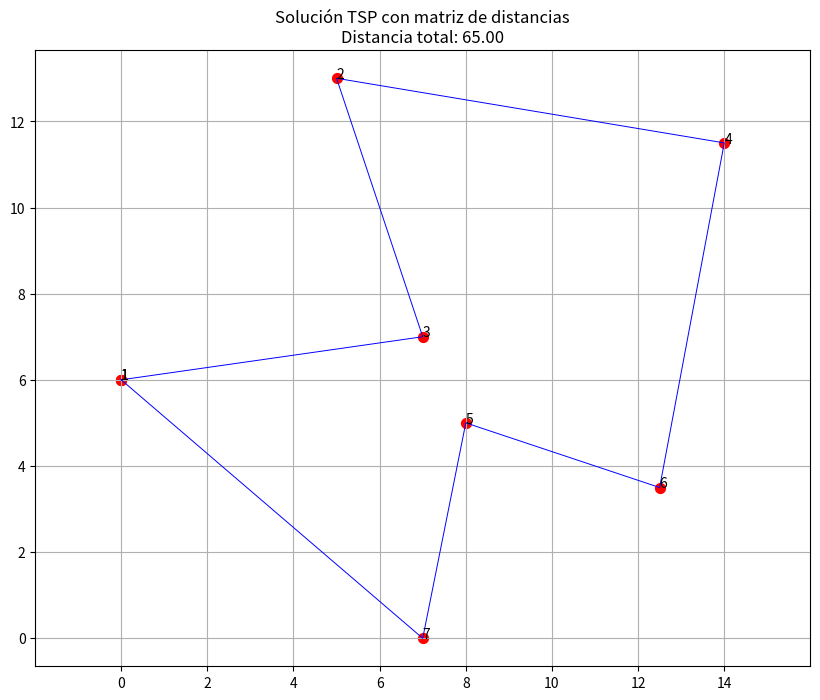

Write Python code to recreate this figure.
import numpy as np
import matplotlib.pyplot as plt
import time
from itertools import combinations


class TSPSolver:
    def __init__(self, distance_matrix=None, cities=None):
        """
        Inicializa el solucionador TSP con una matriz de distancias o coordenadas de ciudades.

        Args:
            distance_matrix: Matriz de distancias entre ciudades (opcional)
            cities: Diccionario con nombres de ciudades como claves y tuplas (x,y) como valores (opcional)
        """
        self.distance_matrix = distance_matrix
        self.cities = cities
        self.best_route = None
        self.best_distance = float('inf')

        # Si se proporcionan ciudades pero no matriz de distancias, crear la matriz
        if cities is not None and distance_matrix is None:
            self._create_distance_matrix()

    def _create_distance_matrix(self):
        """Crea una matriz de distancias a partir de coordenadas de ciudades"""
        n = len(self.cities)
        self.distance_matrix = np.zeros((n, n))
        city_names = list(self.cities.keys())

        for i in range(n):
            for j in range(n):
                if i != j:
                    x1, y1 = self.cities[city_names[i]]
                    x2, y2 = self.cities[city_names[j]]
                    self.distance_matrix[i, j] = np.sqrt((x2 - x1) ** 2 + (y2 - y1) ** 2)

    def calculate_route_distance(self, route):
        """
        Calcula la distancia total de una ruta

        Args:
            route: Lista de índices de ciudades que representan la ruta

        Returns:
            Distancia total de la ruta
        """
        total_distance = 0
        n = len(route)

        for i in range(n):
            from_city = route[i]
            to_city = route[(i + 1) % n]
            total_distance += self.distance_matrix[from_city, to_city]

        return total_distance

    def nearest_neighbor_initial_route(self):
        """
        Genera una ruta inicial utilizando el algoritmo del vecino más cercano

        Returns:
            Lista de índices de ciudades (ruta)
        """
        n = len(self.distance_matrix)
        unvisited = set(range(n))
        current = 0  # Comenzamos desde la primera ciudad
        route = [current]
        unvisited.remove(current)

        while unvisited:
            nearest = min(unvisited, key=lambda city: self.distance_matrix[current, city])
            route.append(nearest)
            current = nearest
            unvisited.remove(nearest)

        return route

    def subpath_inversion(self, route, max_iterations=1000):
        """
        Aplica el algoritmo del subviaje inverso para mejorar una ruta

        Args:
            route: Ruta inicial
            max_iterations: Número máximo de iteraciones

        Returns:
            Ruta mejorada y distancia final
        """
        n = len(route)
        best_route = route.copy()
        best_distance = self.calculate_route_distance(best_route)

        iterations = 0
        improvement = True

        while improvement and iterations < max_iterations:
            improvement = False
            iterations += 1

            # Probar todas las combinaciones posibles de aristas no adyacentes
            for i, j in combinations(range(n), 2):
                if j == (i + 1) % n or i == (j + 1) % n:
                    # Aristas adyacentes, saltar
                    continue

                # Crear una nueva ruta invirtiendo el subviaje
                new_route = best_route.copy()
                # Aseguramos que i < j para la inversión
                if i > j:
                    i, j = j, i

                # Invertir el subviaje entre i y j
                new_route[i + 1:j + 1] = reversed(new_route[i + 1:j + 1])

                # Calcular la distancia de la nueva ruta
                new_distance = self.calculate_route_distance(new_route)

                # Si la nueva ruta es mejor, actualizar
                if new_distance < best_distance:
                    best_distance = new_distance
                    best_route = new_route.copy()
                    improvement = True
                    print("iteration", iterations, "route:", new_route, "distance:", best_distance)
                    #break  # Primera mejora encontrada

        return best_route, best_distance

    def solve(self, initial_route=None, max_iterations=1000):
        """
        Resuelve el problema TSP utilizando el algoritmo del subviaje inverso

        Args:
            initial_route: Ruta inicial (opcional)
            max_iterations: Número máximo de iteraciones

        Returns:
            Mejor ruta encontrada y su distancia
        """
        if initial_route is None:
            initial_route = self.nearest_neighbor_initial_route()

        start_time = time.time()
        best_route, best_distance = self.subpath_inversion(initial_route, max_iterations)
        end_time = time.time()

        self.best_route = best_route
        self.best_distance = best_distance

        print(f"Ruta óptima encontrada con distancia: {best_distance:.2f}")
        print(f"Tiempo de ejecución: {end_time - start_time:.4f} segundos")

        return best_route, best_distance

    def plot_route(self, route=None, title="Ruta del Agente Viajero"):
        """
        Visualiza la ruta del TSP

        Args:
            route: Ruta a visualizar (opcional, usa la mejor ruta si no se proporciona)
            title: Título del gráfico
        """
        if route is None:
            route = self.best_route

        if self.cities is None:
            print("No se pueden visualizar las ciudades sin coordenadas")
            return

        plt.figure(figsize=(10, 8))
        city_names = list(self.cities.keys())

        # Extraer coordenadas x e y
        x_coords = [self.cities[city_names[i]][0] for i in route]
        y_coords = [self.cities[city_names[i]][1] for i in route]

        # Agregar el retorno a la primera ciudad
        x_coords.append(x_coords[0])
        y_coords.append(y_coords[0])

        # Trazar la ruta
        plt.plot(x_coords, y_coords, 'b-', linewidth=0.7)
        plt.scatter(x_coords, y_coords, c='red', s=50)

        # Etiquetar las ciudades
        for i, txt in enumerate(route):
            plt.annotate(city_names[txt], (x_coords[i], y_coords[i]), fontsize=10)

        plt.title(f"{title}\nDistancia total: {self.best_distance:.2f}")
        plt.grid(True)
        plt.axis('equal')
        plt.show()


# Ejemplo de uso
if __name__ == "__main__":
    # Ejemplo con 5 ciudades
    cities = {
        '1': (0, 6),
        '2': (5, 13),
        '3': (7, 7),
        '4': (14, 11.5),
        '5': (8, 5),
        '6': (12.5, 3.5),
        '7': (7, 0),
    }

    # Ejemplo con matriz de distancias
    distance_matrix = np.array([
        [  0,  12,  10, 100, 100, 100,  12],
        [ 12,   0,   8,  12, 100, 100, 100],
        [ 10,   8,   0,  11,   3, 100,   9],
        [100,  12,  11,   0,  11,  10, 100],
        [100, 100,   3,  11,   0,   6,   7],
        [100, 100, 100,  10,   6,   0,   9],
        [ 12, 100,   9, 100,   7,   9,   0]
    ])

    # Resolver usando matriz de distancias
    print("\nResolviendo TSP con matriz de distancias:")
    solver1 = TSPSolver(distance_matrix=distance_matrix)

    # Ruta inicial: A → B → C → D → E → A (índices: 0 → 1 → 2 → 3 → 4 → 0)
    initial_route = [0, 1, 2, 3, 4, 5, 6, 0]
    #initial_route = {0, 1, 3, 2, 4, 5, 6, 0}

    best_route, best_distance = solver1.solve(initial_route=initial_route)

    # Mostrar solución
    city_names = ['1', '2', '3', '4', '5', '6', '7']
    print("Ruta inicial:", [city_names[i] for i in initial_route])
    print("Mejor ruta encontrada:", [city_names[i] for i in best_route])
    print("Distancia total:", best_distance)

    # Podemos también visualizar la solución del primer caso si definimos coordenadas
    solver1.cities = cities
    solver1.plot_route(title="Solución TSP con matriz de distancias")